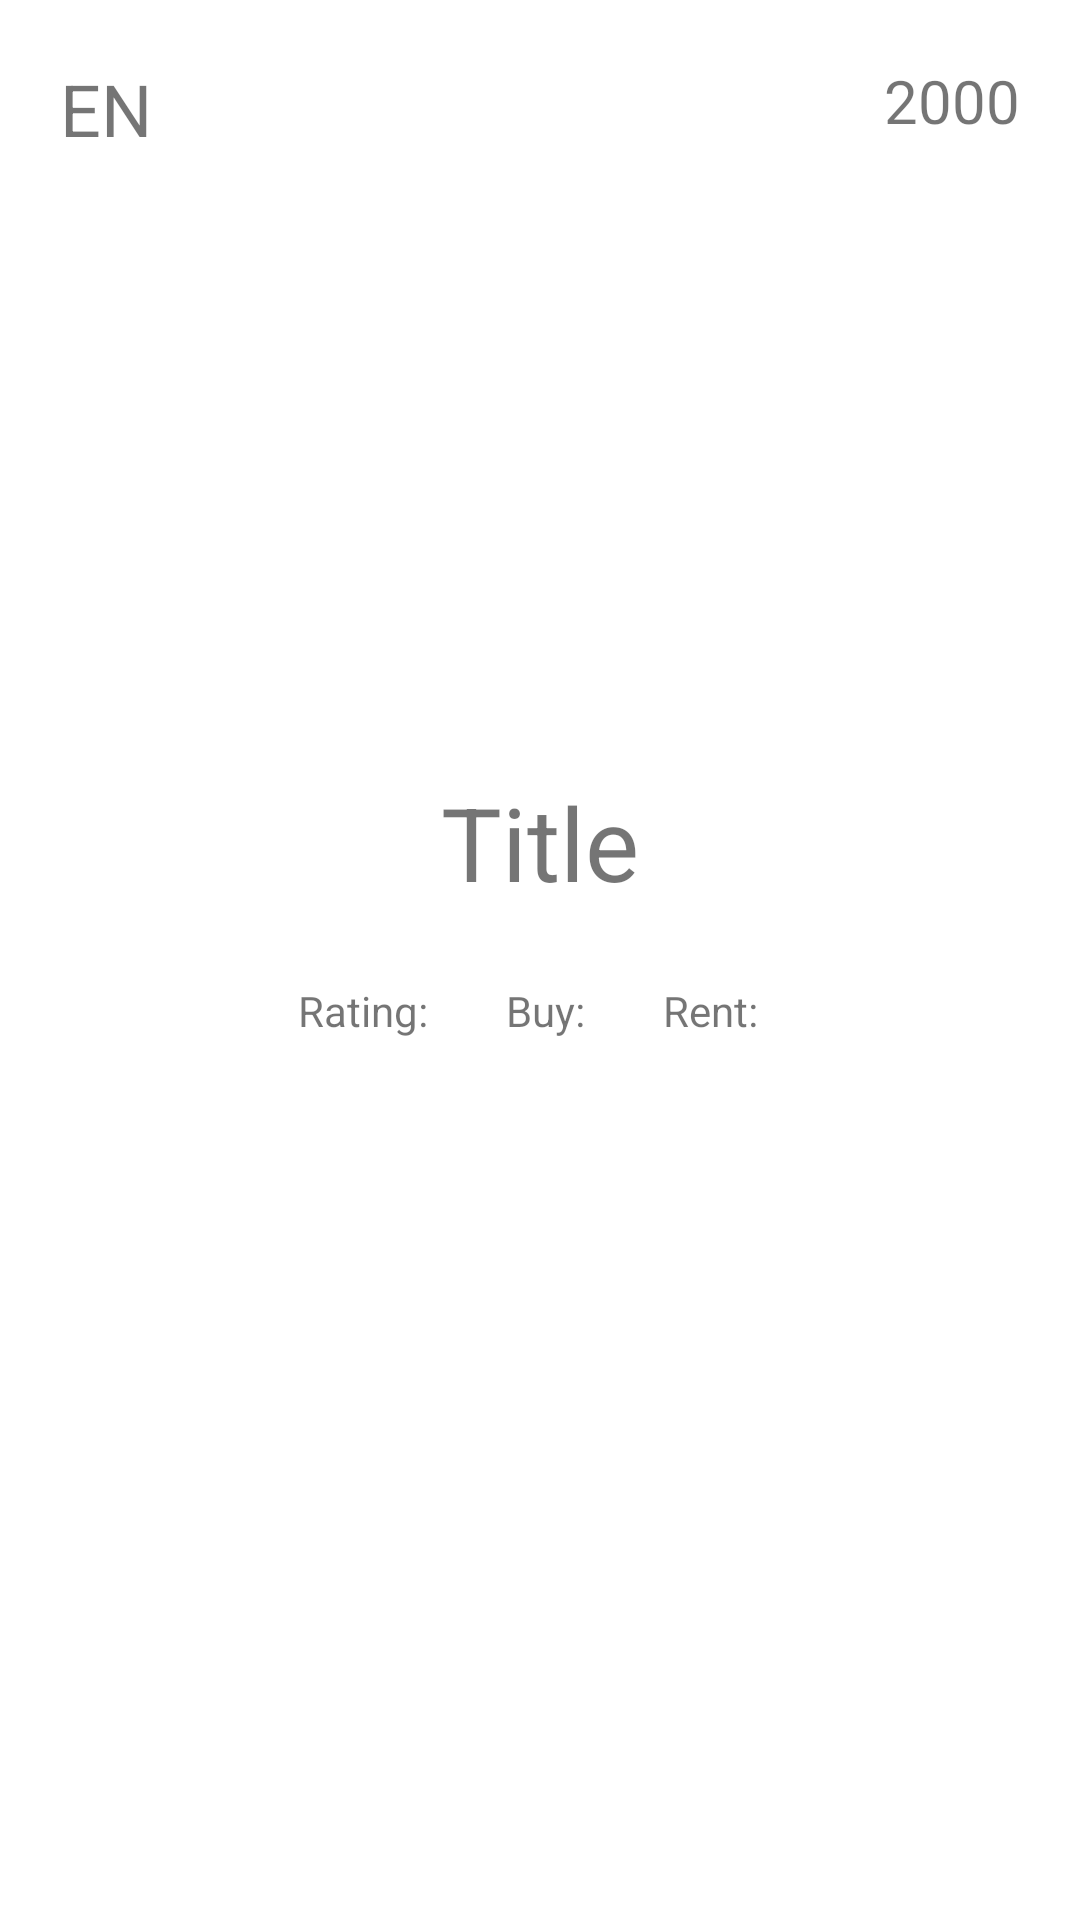

Here is an Android app screen rendered from its layout file. Give the layout XML and the strings, colors and styles it references.
<!-- AndroidManifest.xml: application theme Theme.CinemaShopAndroid -->
<!-- res/layout/fragment_film_card.xml -->
<?xml version="1.0" encoding="utf-8"?>
<androidx.constraintlayout.widget.ConstraintLayout xmlns:android="http://schemas.android.com/apk/res/android"
    xmlns:app="http://schemas.android.com/apk/res-auto"
    xmlns:tools="http://schemas.android.com/tools"
    android:id="@+id/card"
    android:layout_width="match_parent"
    android:layout_height="match_parent">


    <ImageView
        android:id="@+id/imageView"
        android:layout_width="252dp"
        android:layout_height="232dp"
        android:layout_marginTop="16dp"
        app:layout_constraintEnd_toEndOf="parent"
        app:layout_constraintHorizontal_bias="0.498"
        app:layout_constraintStart_toStartOf="parent"
        app:layout_constraintTop_toTopOf="parent"
        tools:srcCompat="@tools:sample/avatars" />

    <TextView
        android:id="@+id/language"
        android:layout_width="wrap_content"
        android:layout_height="wrap_content"
        android:layout_marginStart="20dp"
        android:layout_marginTop="20dp"
        android:text="EN"
        android:textSize="24sp"
        app:layout_constraintStart_toStartOf="parent"
        app:layout_constraintTop_toTopOf="parent"
        tools:text="EN" />

    <LinearLayout
        android:id="@+id/categories"
        android:layout_width="match_parent"
        android:layout_height="wrap_content"
        android:layout_marginStart="20dp"
        android:layout_marginTop="10dp"
        android:layout_marginEnd="20dp"
        android:orientation="horizontal"
        app:layout_constraintEnd_toEndOf="parent"
        app:layout_constraintStart_toStartOf="parent"
        app:layout_constraintTop_toBottomOf="@+id/title"/>

    <TextView
        android:id="@+id/year"
        android:layout_width="wrap_content"
        android:layout_height="wrap_content"
        android:layout_marginTop="20dp"
        android:layout_marginEnd="20dp"
        android:text="2000"
        android:textSize="20sp"
        app:layout_constraintEnd_toEndOf="parent"
        app:layout_constraintTop_toTopOf="parent" />

    <TextView
        android:id="@+id/title"
        android:layout_width="wrap_content"
        android:layout_height="wrap_content"
        android:layout_marginTop="10dp"
        android:text="Title"
        android:textSize="34sp"
        app:layout_constraintEnd_toEndOf="parent"
        app:layout_constraintStart_toStartOf="parent"
        app:layout_constraintTop_toBottomOf="@+id/imageView" />

    <LinearLayout
        android:id="@+id/properties"
        android:layout_width="match_parent"
        android:layout_height="wrap_content"
        android:layout_marginStart="20dp"
        android:layout_marginTop="10dp"
        android:layout_marginEnd="20dp"
        android:gravity="center_horizontal"
        android:orientation="horizontal"
        app:layout_constraintEnd_toEndOf="parent"
        app:layout_constraintStart_toStartOf="parent"
        app:layout_constraintTop_toBottomOf="@+id/categories">

        <TextView
            android:id="@+id/textView11"
            android:layout_width="wrap_content"
            android:layout_height="wrap_content"
            android:layout_margin="4dp"
            android:minWidth="10dp"
            android:text="Rating:" />

        <TextView
            android:id="@+id/rating"
            android:layout_width="wrap_content"
            android:layout_height="wrap_content"
            android:layout_margin="4dp"
            android:minWidth="10dp" />

        <TextView
            android:id="@+id/textView12"
            android:layout_width="wrap_content"
            android:layout_height="wrap_content"
            android:layout_margin="4dp"
            android:minWidth="10dp"
            android:text="Buy:" />

        <TextView
            android:id="@+id/buyRate"
            android:layout_width="wrap_content"
            android:layout_height="match_parent"
            android:layout_margin="4dp"
            android:minWidth="10dp" />

        <TextView
            android:id="@+id/textView14"
            android:layout_width="wrap_content"
            android:layout_height="wrap_content"
            android:layout_margin="4dp"
            android:minWidth="10dp"
            android:text="Rent:" />

        <TextView
            android:id="@+id/rentRate"
            android:layout_width="wrap_content"
            android:layout_height="wrap_content"
            android:layout_margin="4dp" />
    </LinearLayout>

</androidx.constraintlayout.widget.ConstraintLayout>
<!-- resources referenced by this layout -->
<resources>
  <style name="Theme.CinemaShopAndroid" parent="Theme.MaterialComponents.DayNight.DarkActionBar">
          
          <item name="colorPrimary">@color/purple_500</item>
          <item name="colorPrimaryVariant">@color/purple_700</item>
          <item name="colorOnPrimary">@color/white</item>
          
          <item name="colorSecondary">@color/teal_200</item>
          <item name="colorSecondaryVariant">@color/teal_700</item>
          <item name="colorOnSecondary">@color/black</item>
          
          <item name="android:statusBarColor" tools:targetApi="l">?attr/colorPrimaryVariant</item>
          
      </style>
  <!-- not gathered from this repository: default colours our renderer supplied (Android Studio template values) -->
  <color name="purple_500">#FF6200EE</color>
  <color name="purple_700">#FF3700B3</color>
  <color name="teal_200">#FF03DAC5</color>
  <color name="teal_700">#FF018786</color>
  <color name="black">#FF000000</color>
  <color name="white">#FFFFFFFF</color>
</resources>
